Run: headless pygame with SDL's dummy video driver; simulated clock (each Clock.tick advances the game by its frame time, no real sleeping); random seed 0; keys injected as events and as key.get_pressed() state; mouse plan: one left click at the window centre at the start of phase 2, then a move to the lower-right quarter at the start of phase 3.
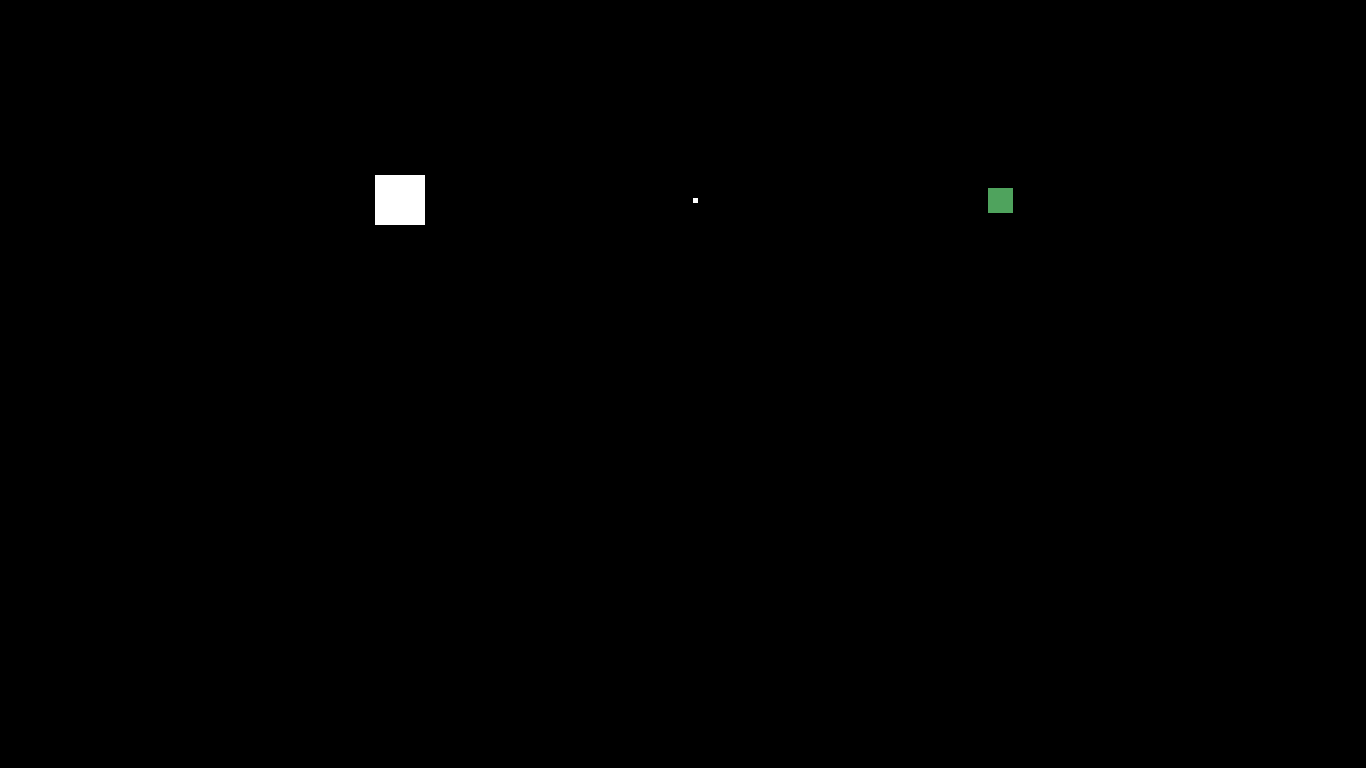
Frame 1 of 4 · flips 1–60 · no input
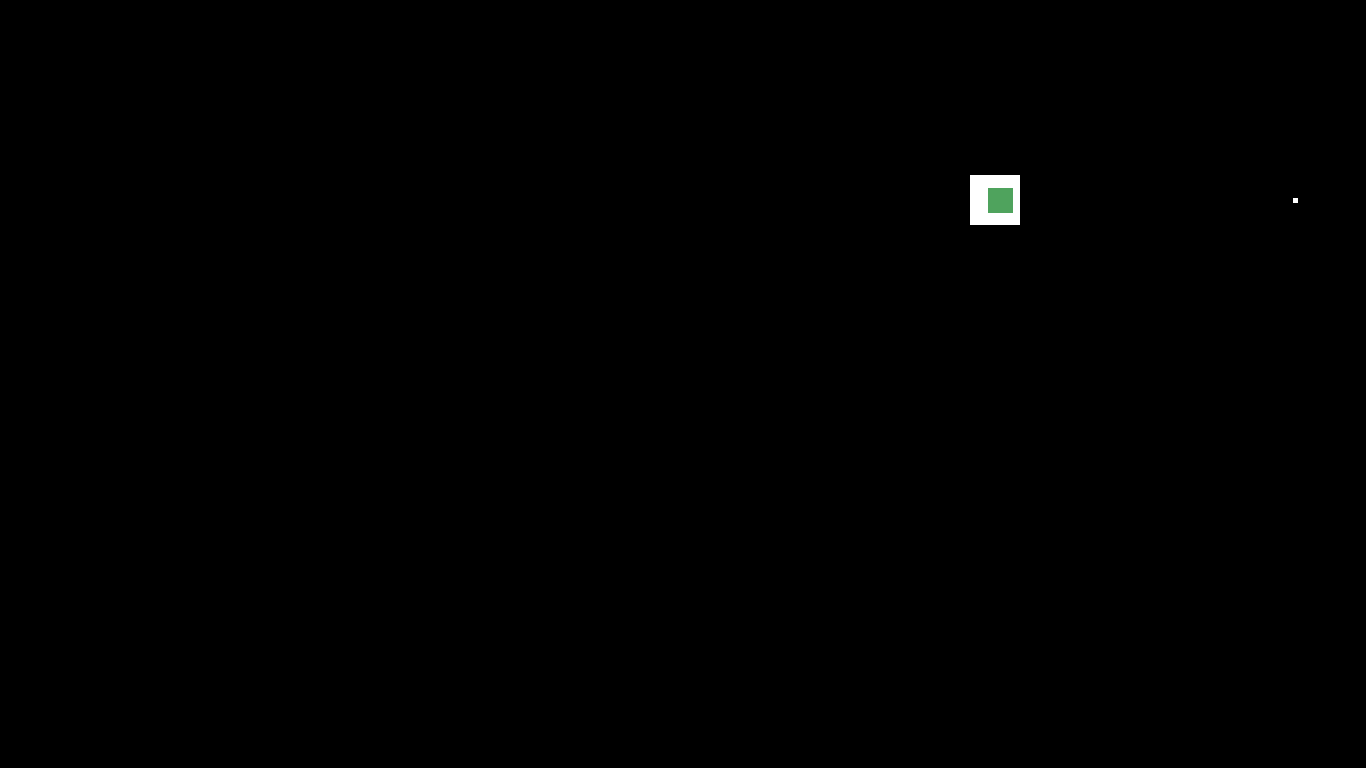
Frame 2 of 4 · flips 61–180 · clicked the window centre · tapped SPACE, RETURN · held RIGHT (→), D
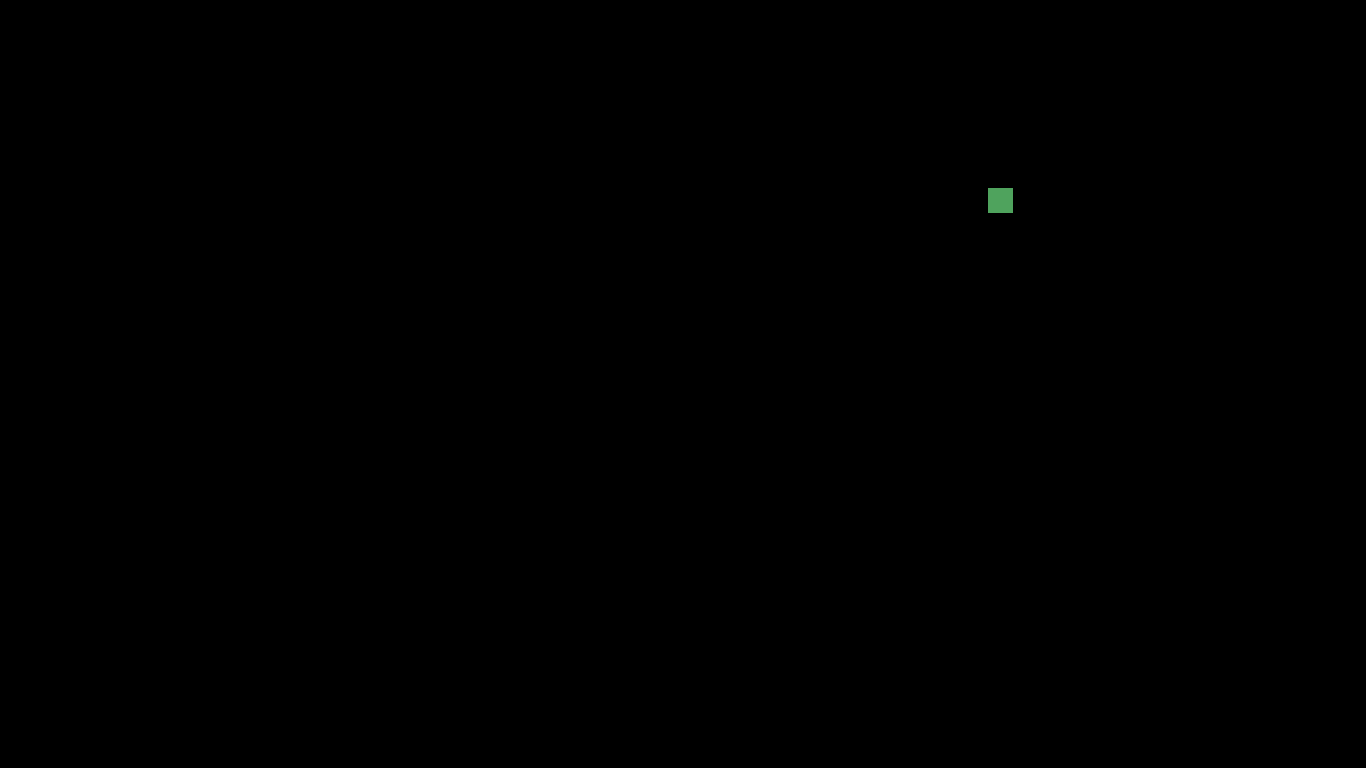
Frame 3 of 4 · flips 181–300 · moved the mouse to the lower-right quarter · held DOWN (↓), S
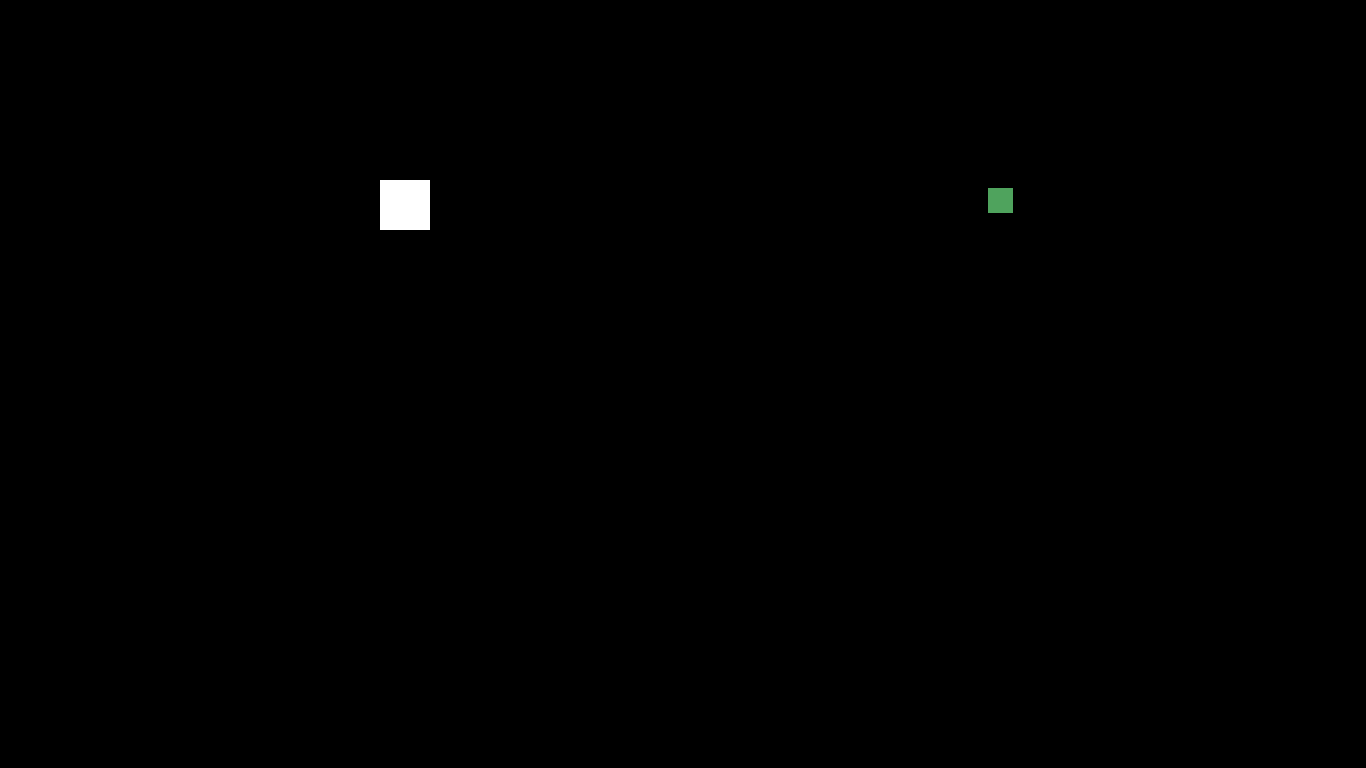
Frame 4 of 4 · flips 301–420 · held LEFT (←), A, UP (↑), W

The pygame program that drew these frames:

import pygame

pygame.init()
clock = pygame.time.Clock()
screen_width = 1366
screen_height = 768
screen = pygame.display.set_mode((screen_width, screen_height))


class Player(pygame.sprite.Sprite):
    x_pos = 400
    y_pos = 200

    def __init__(self, speed):
        pygame.sprite.Sprite.__init__(self)
        self.speed = speed
        self.image = pygame.Surface((50, 50))
        self.image.fill((255, 255, 255))
        self.rect = self.image.get_rect()
        self.rect.center = (self.x_pos, self.y_pos)

    def update(self):
        self.movement()

    def movement(self):
        keystate = pygame.key.get_pressed()

        if keystate[pygame.K_w]:
            self.rect.y -= self.speed
        if keystate[pygame.K_s]:
            self.rect.y += self.speed
        if keystate[pygame.K_a]:
            self.rect.x -= self.speed
        if keystate[pygame.K_d]:
            self.rect.x += self.speed


class Bullet(pygame.sprite.Sprite):

    def __init__(self, dmg, speed, x, y):
        pygame.sprite.Sprite.__init__(self)
        self.speed = speed
        self.dmg = dmg
        self.image = pygame.Surface((5, 5))
        self.image.fill((255, 255, 255))
        self.rect = self.image.get_rect()
        self.rect.center = (x, y)

    def update(self):
        self.movement()

    def movement(self):
        self.rect.x += self.speed


class Zombie(pygame.sprite.Sprite):
    x_pos = 1000
    y_pos = 200

    def __init__(self, speed, health):
        pygame.sprite.Sprite.__init__(self)
        self.image = pygame.Surface((25, 25))
        self.image.fill((79, 163, 93))
        self.rect = self.image.get_rect()
        self.rect.center = (self.x_pos, self.y_pos)
        self.speed = speed
        self.health = health


player = Player(5)

player_group = pygame.sprite.Group()
player_group.add(player)

zombie = Zombie(3.5, 5)
zombie_group = pygame.sprite.Group()
zombie_group.add(zombie)

bullet = Bullet(10, 5, player.x_pos, player.y_pos)
bullet_group = pygame.sprite.Group()
bullet_group.add(bullet)

while True:

    for event in pygame.event.get():
        if event.type == pygame.QUIT:
            pygame.quit()
            quit()

    end_time = pygame.time.get_ticks()

    if pygame.mouse.get_pressed()[0] == 1:
        if end_time - start_time >= 100:
            new_bullet = Bullet(10, 5, player.x_pos, player.y_pos)
            bullet_group.add(new_bullet)

    start_time = pygame.time.get_ticks()

    screen.fill((0, 0, 0))
    player_group.draw(screen)
    player_group.update()
    zombie_group.draw(screen)
    zombie_group.update()
    bullet_group.draw(screen)
    bullet_group.update()
    pygame.display.update()
    clock.tick(60)
